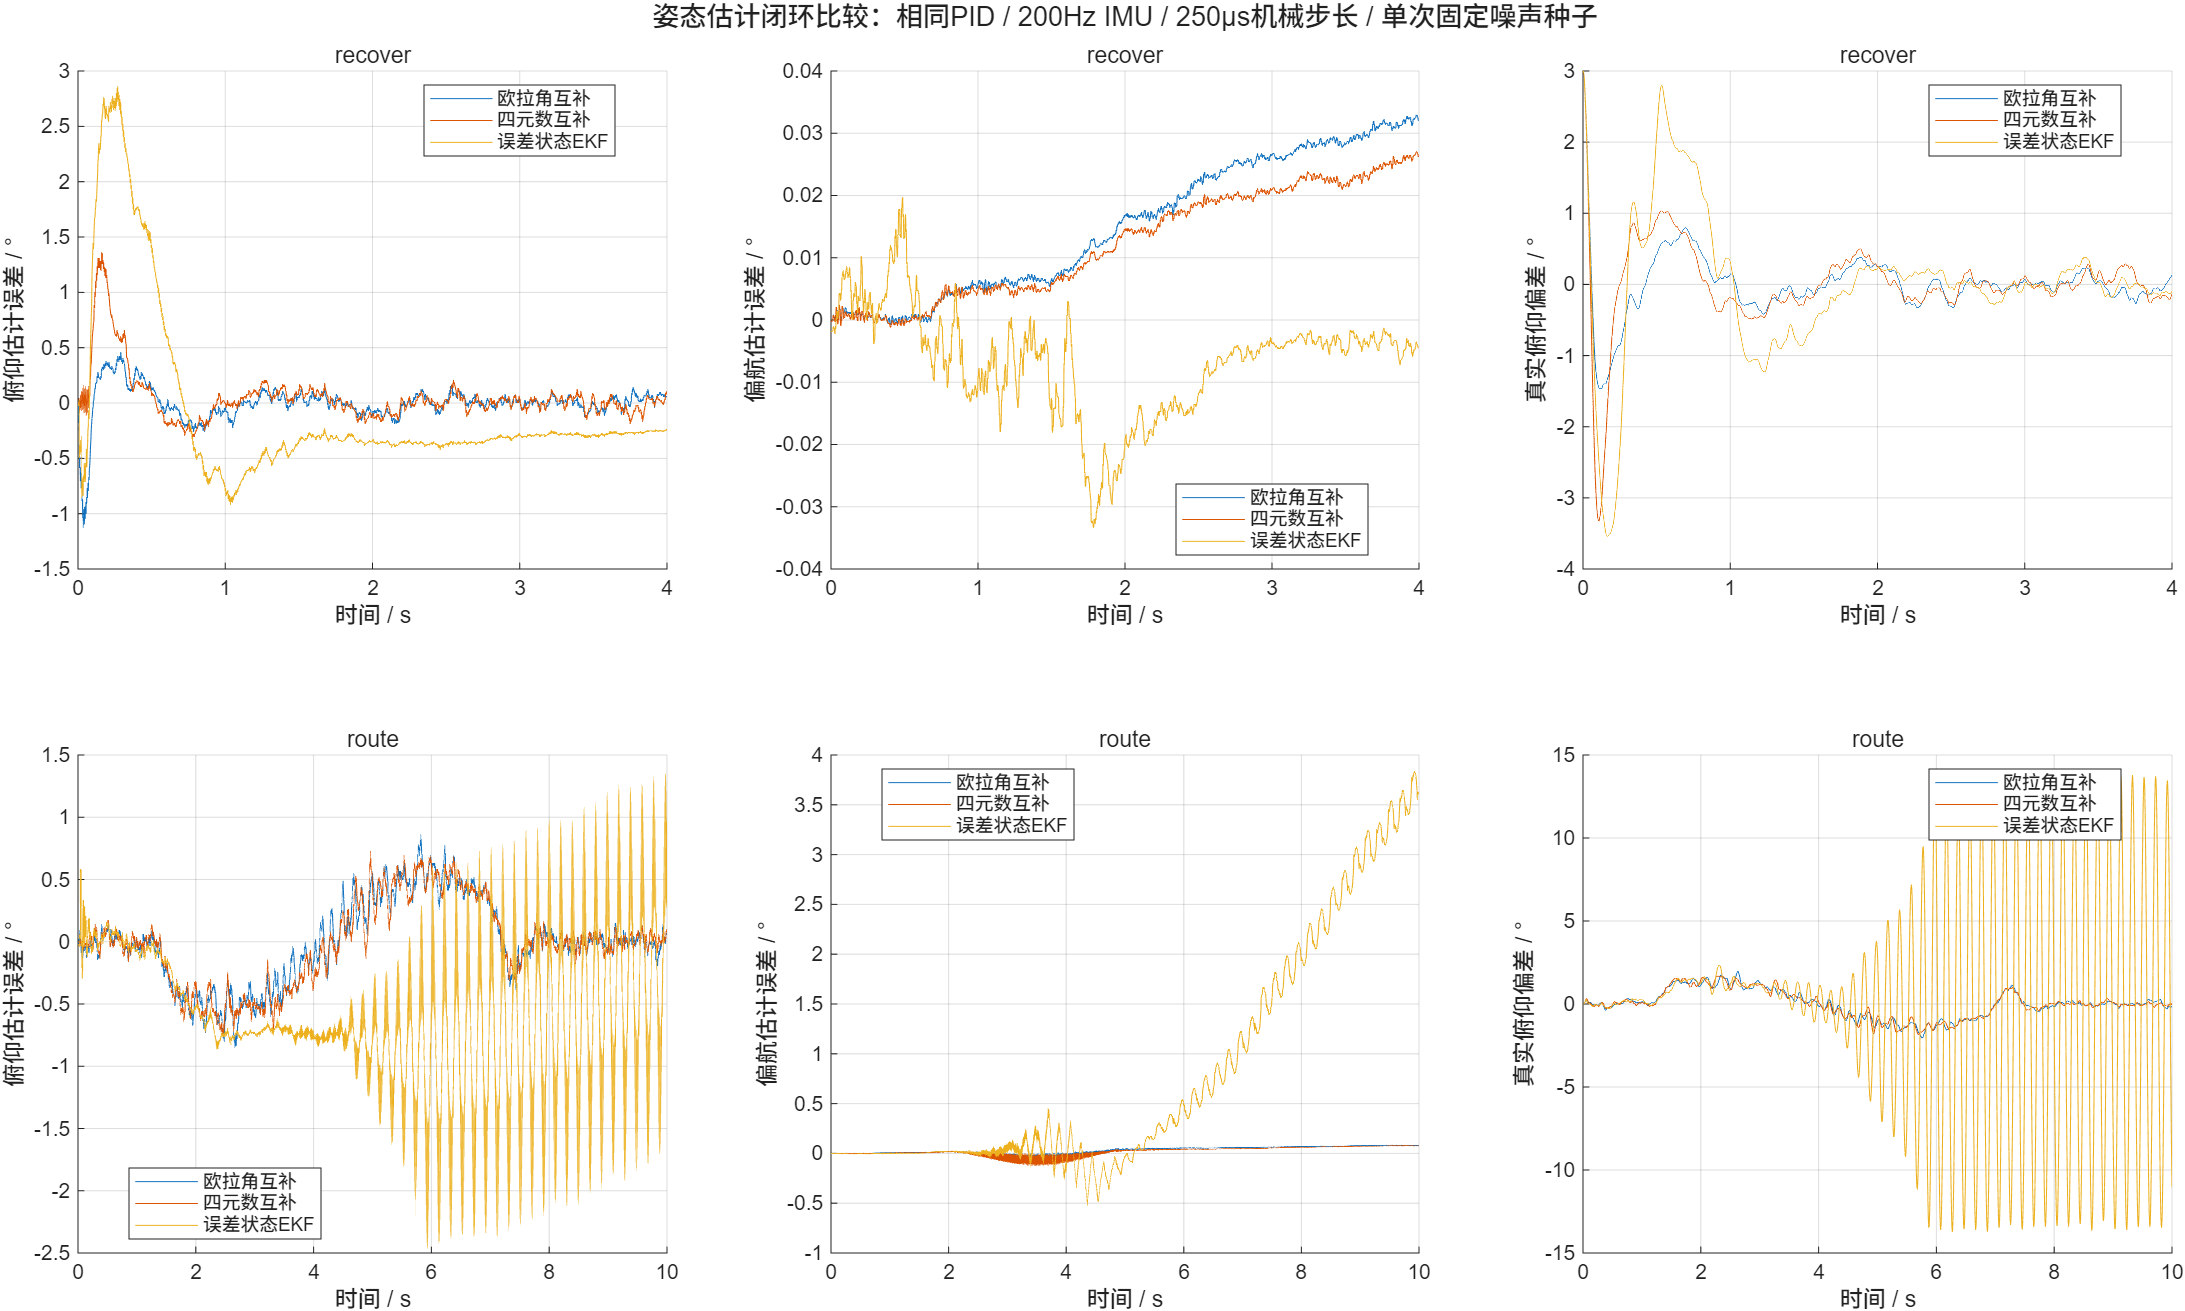

Data behind this chart, as committed beside it:
scenario, estimator, reference_reused, completed, fell, scenario_pass, pitch_estimate_rms_deg, yaw_estimate_rms_deg, true_peak_tilt_deg, true_final_yaw_error_deg, true_final_distance_error_m, peak_iq_A, result_folder
recover, legacy, 0, 1, 0, 1, 0.1613, 0.01883, 3, -0.03159, 3.95112248371967e-05, 1.028, D:\code\Embedded-related\balance_car\mat…
recover, quaternion, 0, 1, 0, 1, 0.244, 0.01525, 3.324, -0.02498, 0.0004712, 1.074, D:\code\Embedded-related\balance_car\mat…
recover, ekf, 0, 1, 0, 1, 0.8054, 0.01097, 3.539, 0.002105, 0.002156, 1.078, D:\code\Embedded-related\balance_car\mat…
route, legacy, 0, 1, 0, 1, 0.3305, 0.05309, 2.03, -0.08328, -0.002906, 0.586, D:\code\Embedded-related\balance_car\mat…
route, quaternion, 0, 1, 0, 1, 0.3347, 0.04893, 1.84, -0.07761, -0.00243, 0.5405, D:\code\Embedded-related\balance_car\mat…
route, ekf, 0, 1, 0, 0, 0.8491, 1.431, 13.86, -3.475, 0.009814, 3.5, D:\code\Embedded-related\balance_car\mat…
